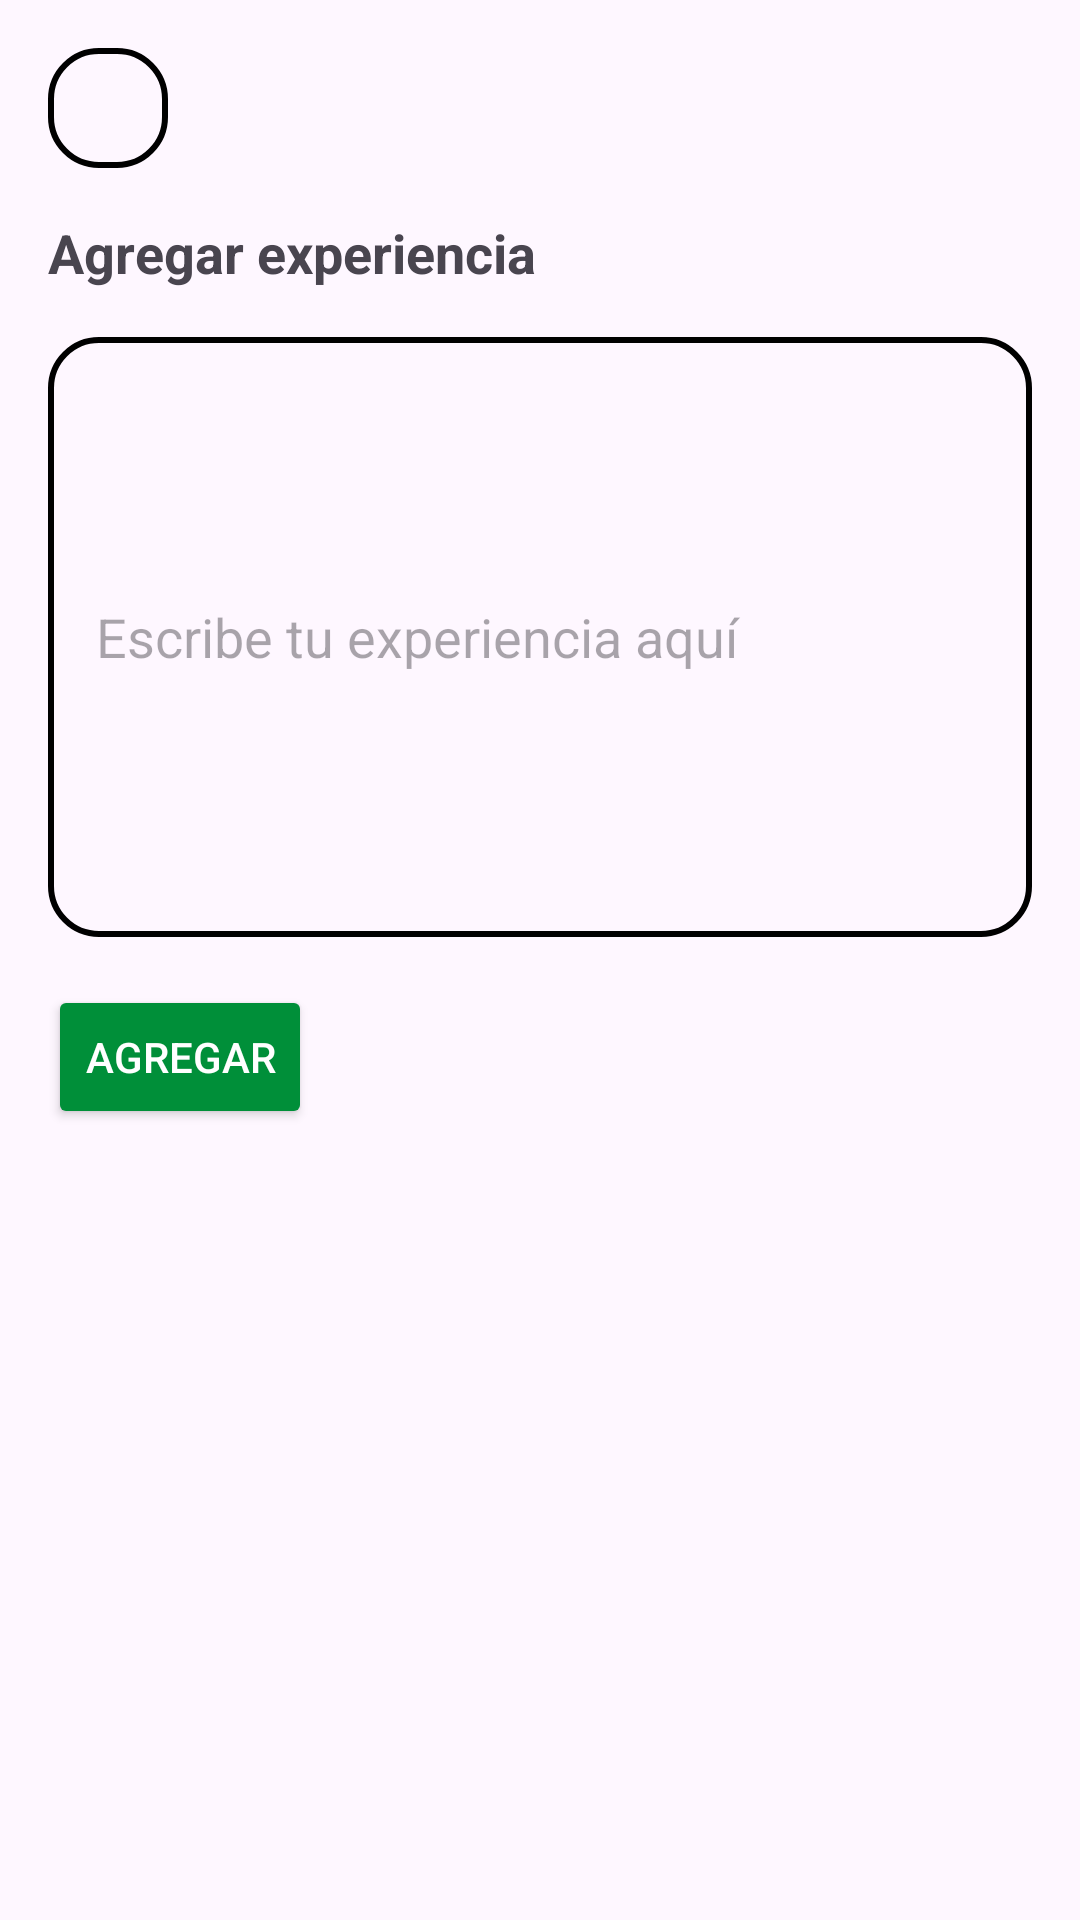

The Android layout XML behind this screen, and the referenced resources:
<!-- AndroidManifest.xml: application theme Theme.GastroAndes -->
<!-- res/layout/experiencias_v12.xml -->
<?xml version="1.0" encoding="utf-8"?>
<androidx.constraintlayout.widget.ConstraintLayout
    xmlns:android="http://schemas.android.com/apk/res/android"
    xmlns:app="http://schemas.android.com/apk/res-auto"
    xmlns:tools="http://schemas.android.com/tools"
    android:layout_width="match_parent"
    android:layout_height="match_parent"
    android:background="@drawable/triangle_background"
    tools:context=".ResenasActivity">

    
    <ImageView
        android:id="@+id/back_button"
        android:layout_width="40dp"
        android:layout_height="40dp"
        android:src="@drawable/ic_back"
        android:scaleType="center"
        android:contentDescription="Botón de retroceso"
        app:layout_constraintTop_toTopOf="parent"
        app:layout_constraintStart_toStartOf="parent"
        android:background="@drawable/rounded_border"
        android:layout_margin="16dp" />

    
    <TextView
        android:id="@+id/agregar_resena_text"
        android:layout_width="wrap_content"
        android:layout_height="wrap_content"
        android:layout_marginStart="16dp"
        android:layout_marginTop="16dp"
        android:text="Agregar experiencia"
        android:textSize="18sp"
        android:textStyle="bold"
        app:layout_constraintStart_toStartOf="parent"
        app:layout_constraintTop_toBottomOf="@id/back_button" />

    <EditText
        android:id="@+id/review_input"
        android:layout_width="0dp"
        android:layout_height="200dp"
        android:layout_margin="16dp"
        android:layout_marginTop="2dp"
        android:background="@drawable/rounded_border"
        android:hint="Escribe tu experiencia aquí"
        android:padding="16dp"
        app:layout_constraintEnd_toEndOf="parent"
        app:layout_constraintStart_toStartOf="parent"
        app:layout_constraintTop_toBottomOf="@id/agregar_resena_text" />

    
    <Button
        android:id="@+id/add_review_button"
        android:layout_width="wrap_content"
        android:layout_height="wrap_content"
        android:layout_marginStart="16dp"
        android:layout_marginTop="16dp"
        android:backgroundTint="@color/green"
        android:padding="8dp"
        android:text="Agregar"
        android:textColor="@android:color/white"
        app:layout_constraintTop_toBottomOf="@id/review_input"
        app:layout_constraintStart_toStartOf="parent" />

</androidx.constraintlayout.widget.ConstraintLayout>
<!-- resources referenced by this layout -->
<resources>
  <color name="green">#008f39</color>
  <!-- drawable rounded_border (drawable) -->
  <shape xmlns:android="http://schemas.android.com/apk/res/android">
      <solid android:color="@android:color/transparent" /> 
      <stroke
          android:width="2dp"
          android:color="#FF000000" /> 
      <corners android:radius="16dp" /> 
      <padding
          android:left="2dp"
          android:top="2dp"
          android:right="2dp"
          android:bottom="2dp" />
  </shape>
  <style name="Theme.GastroAndes" parent="Base.Theme.GastroAndes" />
  <style name="Base.Theme.GastroAndes" parent="Theme.Material3.DayNight.NoActionBar">
          
          
      </style>
</resources>
